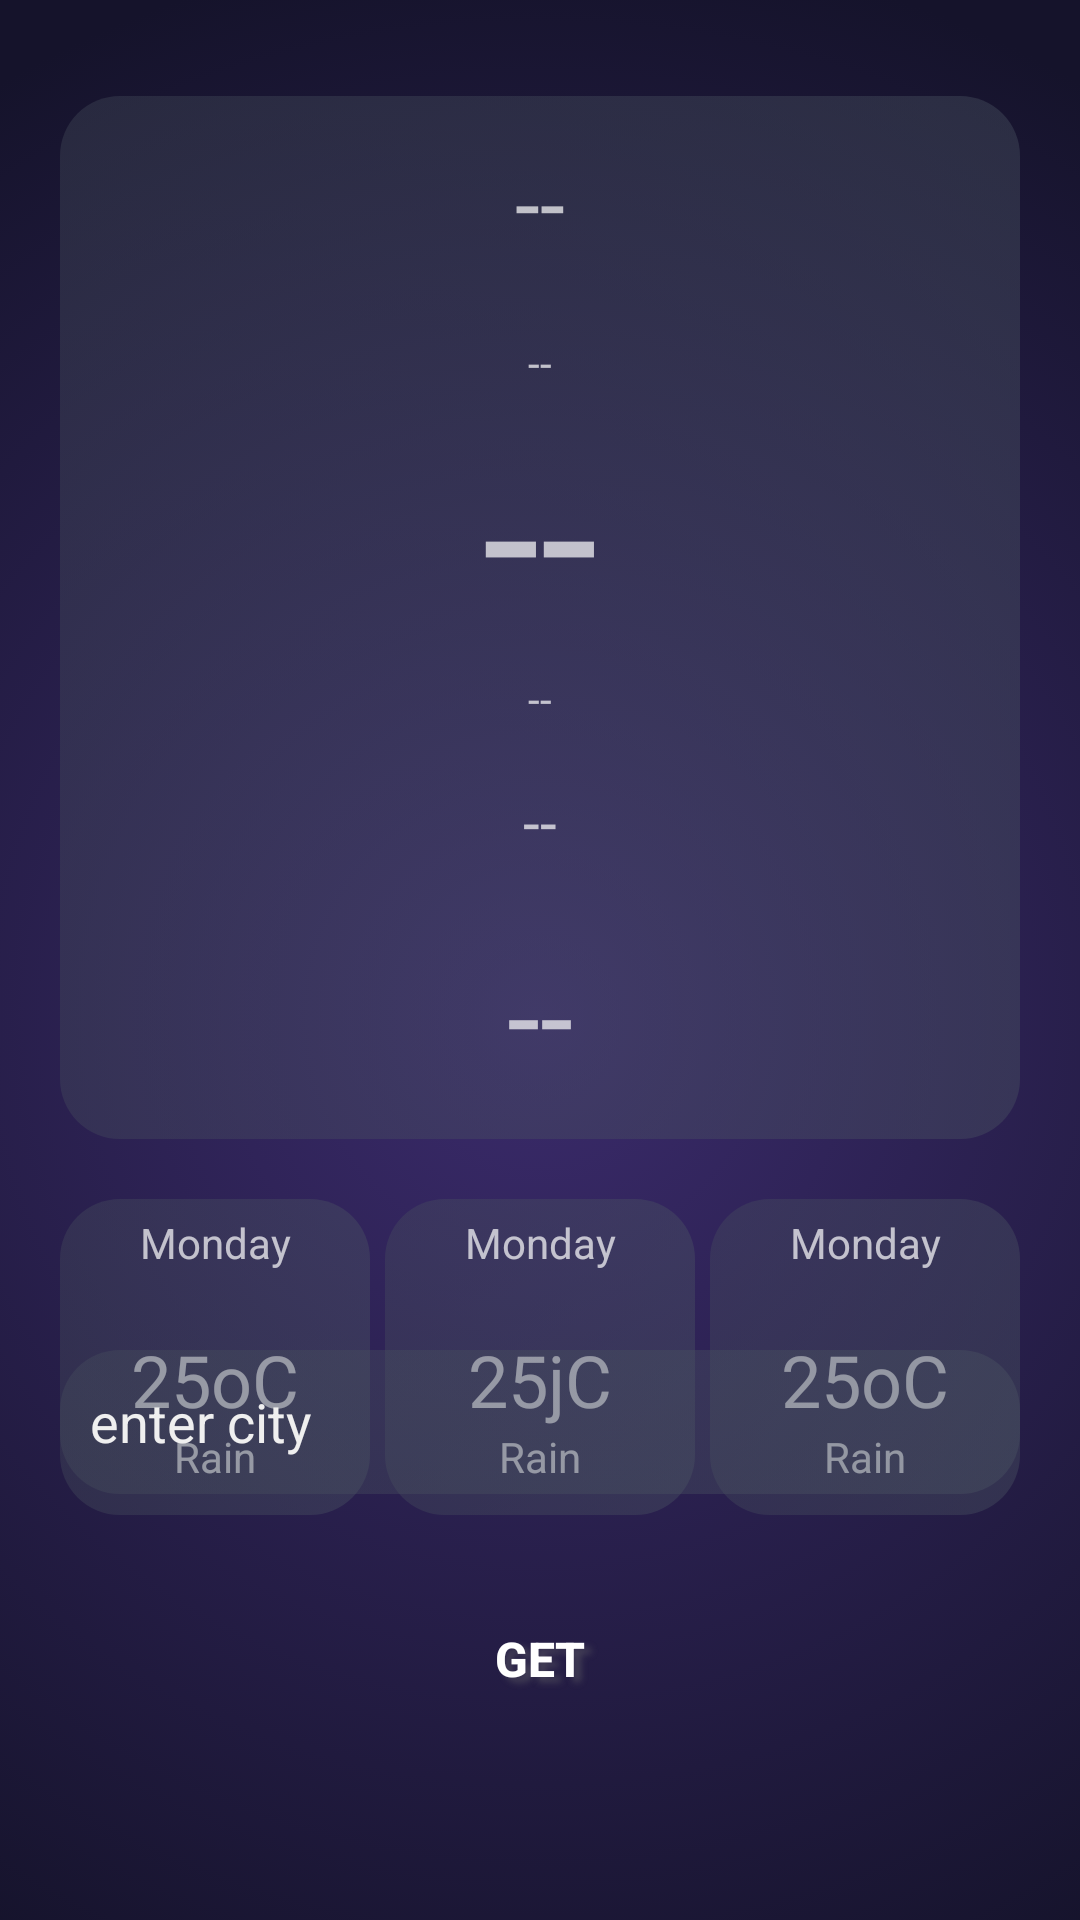

Reconstruct the res/layout file that produces this screen, plus the resources it refers to.
<!-- AndroidManifest.xml: application theme Theme.WeatherApp -->
<!-- res/layout/activity_main.xml -->
<?xml version="1.0" encoding="utf-8"?>
<androidx.constraintlayout.widget.ConstraintLayout xmlns:android="http://schemas.android.com/apk/res/android"
    xmlns:app="http://schemas.android.com/apk/res-auto"
    xmlns:tools="http://schemas.android.com/tools"
    android:id="@+id/linearLayout"
    android:layout_width="match_parent"
    android:layout_height="match_parent"
    android:background="@drawable/gradient"
    android:pointerIcon="zoom_in"
    tools:context=".MainActivity">

    <LinearLayout
        android:id="@+id/mainLayout"
        android:layout_width="0dp"
        android:layout_height="wrap_content"
        android:layout_marginStart="20dp"
        android:layout_marginTop="32dp"
        android:layout_marginEnd="20dp"
        android:background="@drawable/data_background"
        android:orientation="vertical"
        android:padding="15dp"
        android:visibility="visible"
        app:layout_constraintEnd_toEndOf="parent"
        app:layout_constraintStart_toStartOf="parent"
        app:layout_constraintTop_toTopOf="parent">

        <TextView
            android:id="@+id/txtCityName"
            android:layout_width="match_parent"
            android:layout_height="wrap_content"
            android:gravity="center"
            android:text="--"
            android:textSize="30sp"
            android:visibility="visible" />

        <TextView
            android:id="@+id/txtMaxTemperature"
            android:layout_width="match_parent"
            android:layout_height="wrap_content"
            android:layout_marginTop="24dp"
            android:gravity="center"
            android:text="--"
            android:visibility="visible" />

        <TextView
            android:id="@+id/txtTemperature"
            android:layout_width="match_parent"
            android:layout_height="wrap_content"

            android:gravity="center"
            android:text="--"
            android:textSize="70sp"
            android:visibility="visible" />

        <TextView
            android:id="@+id/txtMinTemperature"
            android:layout_width="match_parent"
            android:layout_height="wrap_content"
            android:layout_marginBottom="8dp"
            android:gravity="center"
            android:text="--"
            android:visibility="visible" />

        <TextView
            android:id="@+id/txtFeelsLike"
            android:layout_width="match_parent"
            android:layout_height="wrap_content"
            android:layout_marginTop="10dp"
            android:gravity="center"
            android:text="--"
            android:textSize="20sp"
            android:visibility="visible" />

        <TextView
            android:id="@+id/txtWeather"
            android:layout_width="match_parent"
            android:layout_height="wrap_content"
            android:layout_marginTop="24dp"
            android:gravity="center"
            android:text="--"
            android:textSize="40sp"
            android:visibility="visible" />

    </LinearLayout>


    <LinearLayout
        android:id="@+id/forecastLayout"
        android:layout_width="0dp"
        android:layout_height="wrap_content"
        android:layout_margin="20dp"
        android:gravity="center|fill"
        android:orientation="horizontal"
        app:layout_constraintEnd_toEndOf="parent"
        app:layout_constraintStart_toStartOf="parent"
        app:layout_constraintTop_toBottomOf="@+id/mainLayout">

        <LinearLayout
            android:id="@+id/secondDay"
            android:layout_width="110dp"
            android:layout_height="match_parent"
            android:layout_weight="1"
            android:background="@drawable/data_background"
            android:gravity="left"
            android:orientation="vertical">

            <TextView
                android:id="@+id/txt2DayLabel"
                android:layout_width="match_parent"
                android:layout_height="wrap_content"
                android:layout_marginTop="5dp"
                android:layout_marginBottom="20dp"
                android:gravity="center_horizontal"
                android:text="Monday" />

            <TextView
                android:id="@+id/txt2DayTemperature"
                android:layout_width="match_parent"
                android:layout_height="wrap_content"
                android:gravity="center"
                android:text="25oC"
                android:textSize="24sp" />

            <TextView
                android:id="@+id/txt2DayWeather"
                android:layout_width="match_parent"
                android:layout_height="wrap_content"
                android:layout_marginBottom="10dp"
                android:gravity="center"
                android:text="Rain"
                android:textSize="14dp"
                tools:ignore="TextSizeCheck" />
        </LinearLayout>

        <LinearLayout
            android:id="@+id/thirthDay"
            android:layout_width="110dp"
            android:layout_height="match_parent"
            android:layout_marginStart="5dp"
            android:layout_marginEnd="5dp"
            android:layout_weight="1"
            android:background="@drawable/data_background"
            android:gravity="center"
            android:orientation="vertical">

            <TextView
                android:id="@+id/txt3DayLabel"
                android:layout_width="match_parent"
                android:layout_height="wrap_content"
                android:layout_marginTop="5dp"
                android:layout_marginBottom="20dp"
                android:gravity="center_horizontal"
                android:text="Monday" />

            <TextView
                android:id="@+id/txt3DayTemperature"
                android:layout_width="match_parent"
                android:layout_height="wrap_content"
                android:gravity="center"
                android:text="25jC"
                android:textSize="24sp" />

            <TextView
                android:id="@+id/txt3DayWeather"
                android:layout_width="match_parent"
                android:layout_height="wrap_content"
                android:layout_marginBottom="10dp"
                android:gravity="center"
                android:text="Rain"
                android:textSize="14dp"
                tools:ignore="TextSizeCheck" />

        </LinearLayout>

        <LinearLayout
            android:id="@+id/fourthDay"
            android:layout_width="110dp"
            android:layout_height="match_parent"
            android:layout_weight="1"
            android:background="@drawable/data_background"
            android:orientation="vertical">

            <TextView
                android:id="@+id/txt4DayLabel"
                android:layout_width="match_parent"
                android:layout_height="wrap_content"
                android:layout_marginTop="5dp"
                android:layout_marginBottom="20dp"
                android:gravity="center_horizontal"
                android:text="Monday" />

            <TextView
                android:id="@+id/txt4DayTemperature"
                android:layout_width="match_parent"
                android:layout_height="wrap_content"
                android:gravity="center"
                android:text="25oC"
                android:textSize="24sp" />

            <TextView
                android:id="@+id/txt4DayWeather"
                android:layout_width="match_parent"
                android:layout_height="wrap_content"
                android:layout_marginBottom="10dp"
                android:gravity="center"
                android:text="Rain"
                android:textSize="14dp"
                tools:ignore="TextSizeCheck" />
        </LinearLayout>

    </LinearLayout>

    <EditText
        android:id="@+id/txtPlEntertCity"
        android:layout_width="0dp"
        android:layout_height="wrap_content"
        android:layout_marginStart="20dp"
        android:layout_marginEnd="20dp"
        android:layout_marginBottom="20dp"
        android:autofillHints="postalAddress"
        android:background="@drawable/data_background"
        android:ems="10"
        android:hint="enter city"
        android:inputType="textPersonName"
        android:minHeight="48dp"
        android:padding="10dp"
        android:textColor="@color/white"
        android:textColorHighlight="#ffffff"
        android:textColorHint="#EFEFEF"
        app:layout_constraintBottom_toTopOf="@+id/btnFindCity"
        app:layout_constraintEnd_toEndOf="parent"
        app:layout_constraintHorizontal_bias="0.0"
        app:layout_constraintStart_toStartOf="parent" />

    <Button
        android:id="@+id/btnFindCity"
        android:layout_width="70dp"
        android:layout_height="70dp"
        android:layout_marginStart="20dp"
        android:layout_marginEnd="20dp"
        android:layout_marginBottom="52dp"
        android:background="@drawable/btn_background"
        android:isScrollContainer="false"
        android:pointerIcon="arrow"
        android:shadowColor="#7C6A6A6A"
        android:shadowDx="7"
        android:shadowDy="5"
        android:shadowRadius="6"
        android:text="Get"
        android:textSize="16sp"
        android:textStyle="bold"
        app:layout_constraintBottom_toBottomOf="parent"
        app:layout_constraintEnd_toEndOf="parent"
        app:layout_constraintStart_toStartOf="parent" />

    <ProgressBar
        android:id="@+id/progressBar"
        style="@android:style/Widget.DeviceDefault.Light.ProgressBar.Inverse"
        android:layout_width="wrap_content"
        android:layout_height="wrap_content"
        android:visibility="invisible"
        app:layout_constraintBottom_toBottomOf="@+id/btnFindCity"
        app:layout_constraintEnd_toEndOf="@+id/btnFindCity"
        app:layout_constraintStart_toStartOf="@+id/btnFindCity"
        app:layout_constraintTop_toTopOf="@+id/btnFindCity" />

</androidx.constraintlayout.widget.ConstraintLayout>
<!-- resources referenced by this layout -->
<resources>
  <color name="white">#FFFFFFFF</color>
  <!-- drawable data_background (drawable) -->
  <?xml version="1.0" encoding="utf-8"?>
  <selector xmlns:android="http://schemas.android.com/apk/res/android">
      <item>
      <shape android:shape="rectangle">
  <corners android:radius="20sp"/>
  
          <gradient
              android:type="linear"
              android:startColor="#5948515E"
              android:endColor="#654B5563"
              android:angle="0"
              />
  
  
      </shape>
      </item>
  </selector>
  <!-- drawable gradient (drawable) -->
  <?xml version="1.0" encoding="utf-8"?>
  <selector xmlns:android="http://schemas.android.com/apk/res/android">
      <item>
          <shape>
              <gradient
                  android:type="radial"
                  android:centerX="50%"
                  android:centerY="53%"
                  android:startColor="#3B2B6C"
                  android:endColor="#15132B"
                  android:gradientRadius="100%"
                  />
          </shape>
      </item>
  </selector>
  <style name="Theme.WeatherApp" parent="Theme.Design.NoActionBar">
          
          <item name="colorPrimary">@color/primary</item>
          <item name="colorPrimaryVariant">@color/primary_variant</item>
          <item name="colorOnPrimary">@color/white</item>
          
          <item name="colorSecondary">@color/teal_200</item>
          <item name="colorSecondaryVariant">@color/teal_700</item>
          <item name="colorOnSecondary">@color/black</item>
          
          <item name="android:statusBarColor">?attr/colorPrimary</item>
          
      </style>
  <color name="primary">#0b1220</color>
  <color name="primary_variant">#0F1D39</color>
  <color name="teal_200">#FF03DAC5</color>
  <color name="teal_700">#FF018786</color>
  <color name="black">#FF000000</color>
</resources>
